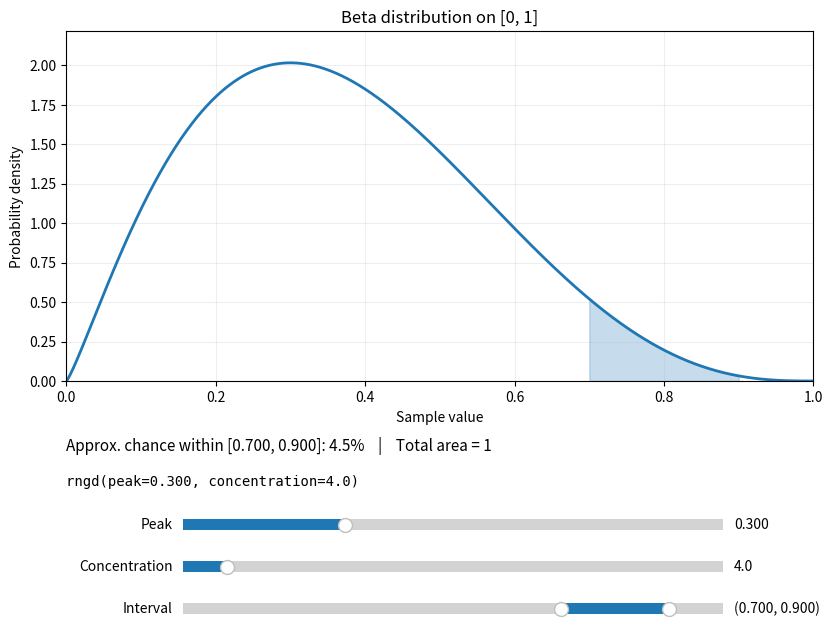

The matplotlib source for this figure:
"""Run with: python -m generate_image.distribution_explorer"""

from math import lgamma

import matplotlib.pyplot as plt
from matplotlib.widgets import RangeSlider, Slider
import numpy as np

def beta_parameters(peak: float, concentration: float) -> tuple[float, float]:
    """Convert a mode and concentration to Beta shape parameters.

    Higher concentration makes the distribution tighter around its peak.
    Zero concentration gives a uniform distribution (no unique peak).
    """
    if not np.isfinite(peak) or not 0 <= peak <= 1:
        raise ValueError("peak must be finite and within [0, 1]")
    if not np.isfinite(concentration) or concentration < 0:
        raise ValueError("concentration must be finite and nonnegative")
    return 1 + peak * concentration, 1 + (1 - peak) * concentration

def beta_density(x, a, b):
    """Evaluate the normalized density for shape parameters >= 1."""
    with np.errstate(divide="ignore"):
        left = (a - 1) * np.log(x) if a > 1 else np.zeros_like(x)
        right = (b - 1) * np.log1p(-x) if b > 1 else np.zeros_like(x)
    return np.exp(left + right + lgamma(a + b) - lgamma(a) - lgamma(b))


class DistributionExplorer:
    """Interactive preview of the Beta distribution sampled by rngd."""

    def __init__(self):
        self.fig, self.ax = plt.subplots(figsize=(9, 7))
        self.fig.subplots_adjust(left=0.12, right=0.95, bottom=0.40, top=0.90)
        self.fig.canvas.manager.set_window_title("Beta distribution explorer")
        self.ax.set(xlim=(0, 1), xlabel="Sample value", ylabel="Probability density",
                    title="Beta distribution on [0, 1]")
        self.ax.grid(alpha=0.2)
        self.x = np.linspace(0, 1, 2001)
        self.line, = self.ax.plot([], [], color="tab:blue", linewidth=2)
        self.shade = None
        self.summary = self.fig.text(0.12, 0.30, "", fontsize=11)
        self.code = self.fig.text(0.12, 0.25, "", family="monospace")
        self.peak = Slider(self.fig.add_axes((0.25, 0.18, 0.60, 0.03)),
                             "Peak", 0, 1, valinit=0.3, valstep=0.001, valfmt="%.3f")
        self.concentration = Slider(self.fig.add_axes((0.25, 0.12, 0.60, 0.03)),
                            "Concentration", 0, 50, valinit=4,
                            valstep=0.1, valfmt="%.1f")
        self.interval = RangeSlider(self.fig.add_axes((0.25, 0.06, 0.60, 0.03)),
                                    "Interval", 0, 1, valinit=(0.7, 0.9),
                                    valstep=0.001, valfmt="%.3f")
        for slider in (self.peak, self.concentration, self.interval):
            slider.on_changed(self.update)
        self.quad_x, self.quad_w = np.polynomial.legendre.leggauss(256)
        self.update()

    def update(self, _value=None):
        peak, concentration = self.peak.val, self.concentration.val
        low, high = self.interval.val
        a, b = beta_parameters(peak, concentration)
        density = beta_density(self.x, a, b)
        self.line.set_data(self.x, density)
        self.ax.set_ylim(0, density.max() * 1.1)
        if self.shade is not None:
            self.shade.remove()
        interval_x = np.linspace(low, high, 501)
        interval_y = beta_density(interval_x, a, b)
        self.shade = self.ax.fill_between(interval_x, interval_y, color="tab:blue", alpha=0.25)
        # Gaussian quadrature integrates the selected area without SciPy.
        nodes = low + (self.quad_x + 1) * (high - low) / 2
        probability = float(np.dot(self.quad_w, beta_density(nodes, a, b)) * (high - low) / 2)
        self.summary.set_text(
            f"Approx. chance within [{low:.3f}, {high:.3f}]: {probability:.1%}"
            "    |    Total area = 1"
        )
        self.code.set_text(f"rngd(peak={peak:.3f}, concentration={concentration:.1f})")
        self.fig.canvas.draw_idle()


def main():
    # Keep the sliders alive for as long as the window is open.
    explorer = DistributionExplorer()
    plt.show()
    return explorer


if __name__ == "__main__":
    main()
